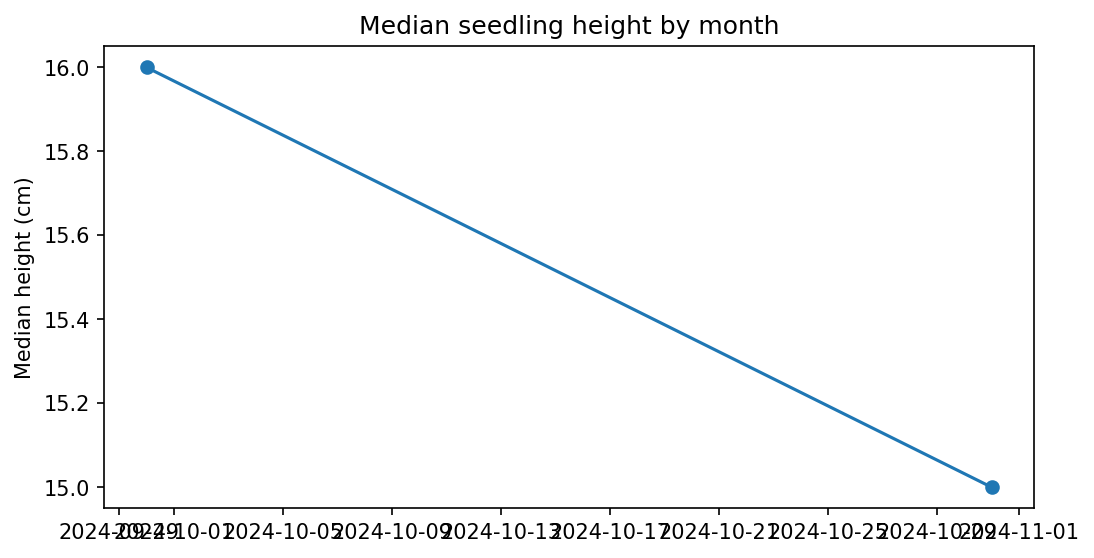

The data file committed next to this chart (first rows):
Date_parsed, height_cm
2024-09-30, 16.0
2024-10-31, 15.0
